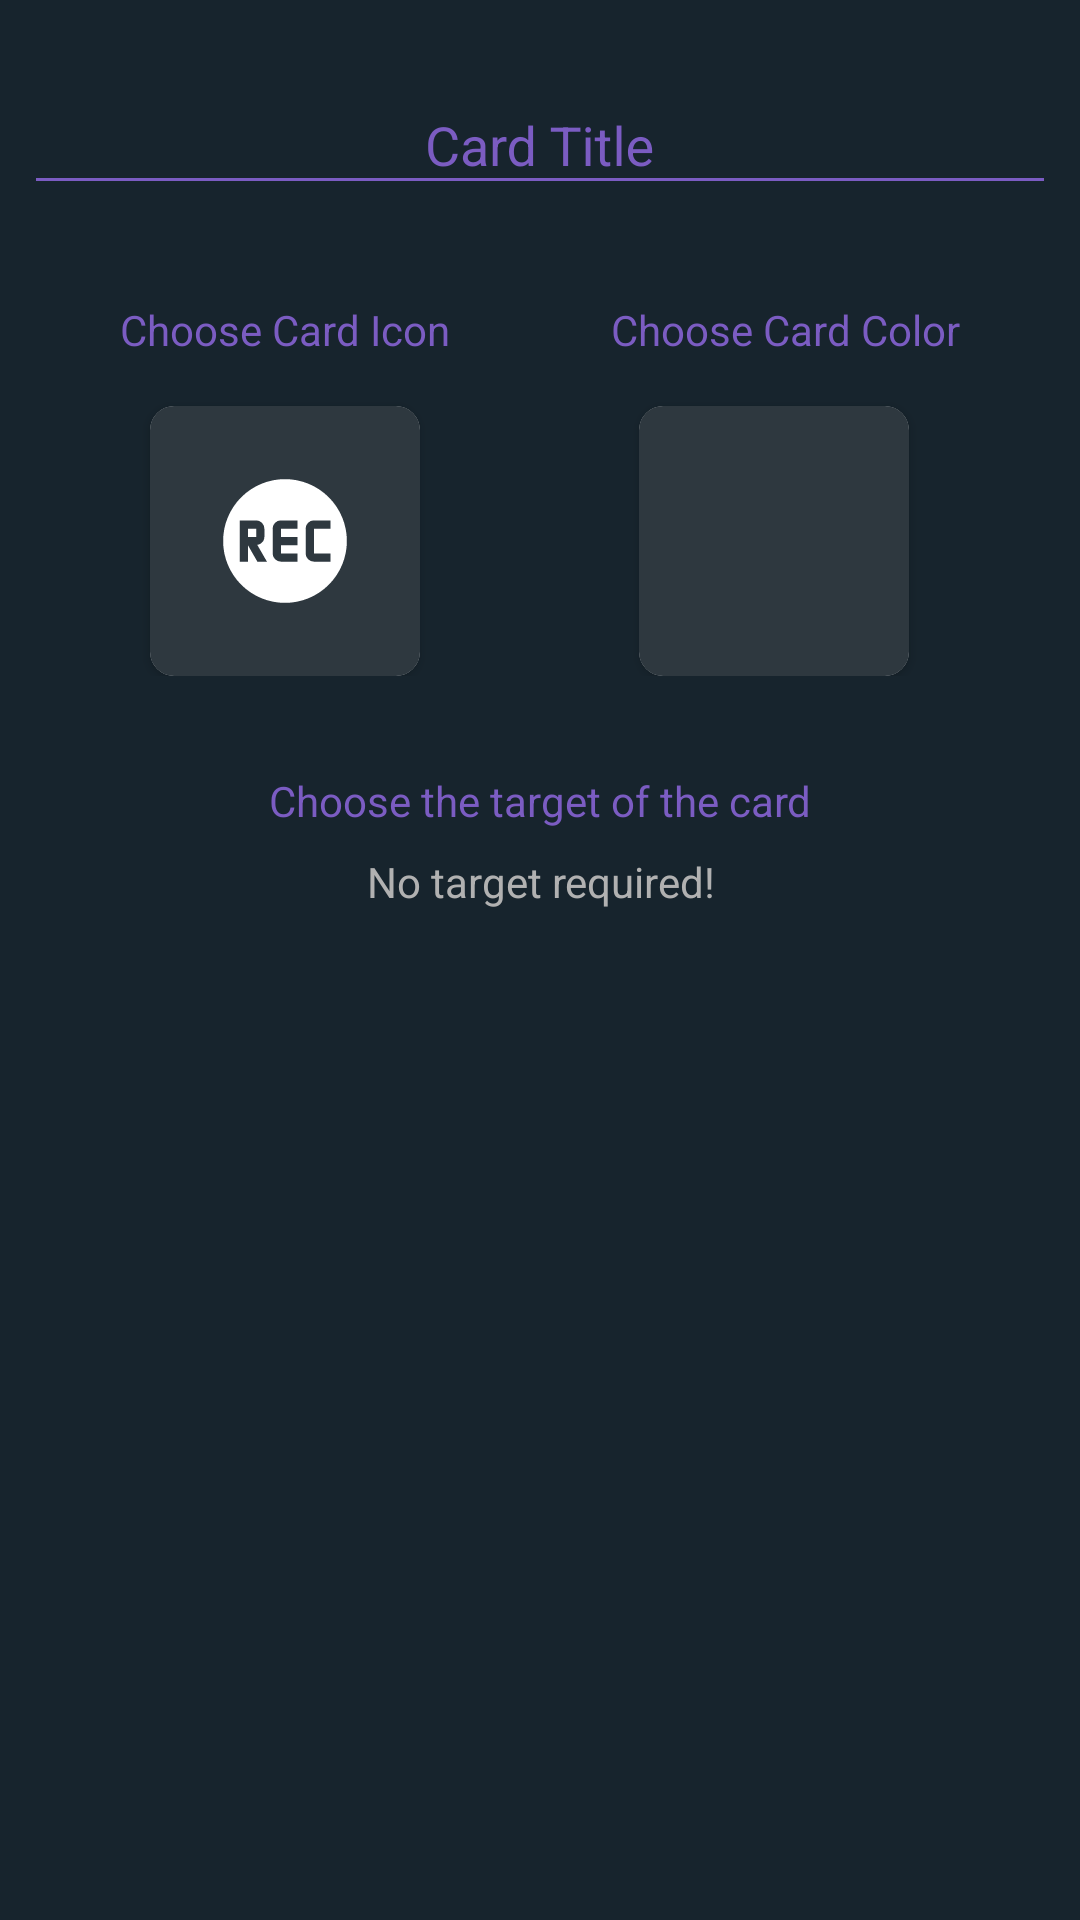

Produce the Android XML layout that renders to this screen, including the resource entries it uses.
<!-- AndroidManifest.xml: application theme AppTheme -->
<!-- res/layout/content_new_card.xml -->
<?xml version="1.0" encoding="utf-8"?>
<androidx.constraintlayout.widget.ConstraintLayout xmlns:android="http://schemas.android.com/apk/res/android"
    xmlns:app="http://schemas.android.com/apk/res-auto"
    xmlns:tools="http://schemas.android.com/tools"
    android:layout_width="match_parent"
    android:layout_height="match_parent"
    android:background="@color/colorPrimary"
    app:layout_behavior="@string/appbar_scrolling_view_behavior"
    tools:context=".NewCardActivity"
    tools:showIn="@layout/activity_new_card">

    <com.google.android.material.textfield.TextInputLayout
        android:id="@+id/textInputLayout"
        android:layout_width="match_parent"
        android:layout_height="wrap_content"
        android:layout_marginStart="8dp"
        android:layout_marginTop="16dp"
        android:layout_marginEnd="8dp"
        android:textColorHint="@color/colorAccent"
        app:layout_constraintEnd_toEndOf="parent"
        app:layout_constraintStart_toStartOf="parent"
        app:layout_constraintTop_toTopOf="parent">

        <com.google.android.material.textfield.TextInputEditText
            android:id="@+id/card_title_edit_text"
            android:layout_width="match_parent"
            android:layout_height="wrap_content"
            android:gravity="center"
            android:hint="@string/card_title"
            android:textColor="@android:color/white"
            android:textColorHint="@color/colorAccent"
            android:theme="@style/EditTextTheme" />

    </com.google.android.material.textfield.TextInputLayout>

    <androidx.constraintlayout.widget.ConstraintLayout
        android:id="@+id/constraintLayout2"
        android:layout_width="wrap_content"
        android:layout_height="wrap_content"
        android:layout_marginStart="32dp"
        android:layout_marginTop="32dp"
        app:layout_constraintStart_toStartOf="parent"
        app:layout_constraintTop_toBottomOf="@+id/textInputLayout">

        <TextView
            android:id="@+id/choose_button_icon_tv"
            android:layout_width="wrap_content"
            android:layout_height="wrap_content"
            android:layout_marginStart="8dp"
            android:text="@string/choose_card_icon"
            android:textColor="@color/colorAccent"
            app:layout_constraintStart_toStartOf="parent"
            app:layout_constraintTop_toTopOf="parent" />

        <androidx.cardview.widget.CardView
            android:layout_width="wrap_content"
            android:layout_height="wrap_content"
            android:layout_marginStart="16dp"
            android:layout_marginTop="16dp"
            android:layout_marginEnd="8dp"
            android:elevation="10dp"
            app:cardCornerRadius="8dp"
            app:layout_constraintEnd_toEndOf="parent"
            app:layout_constraintStart_toStartOf="parent"
            app:layout_constraintTop_toBottomOf="@+id/choose_button_icon_tv">

            <ImageButton
                android:id="@+id/card_icon_image_button"
                android:layout_width="90dp"
                android:layout_height="90dp"
                android:paddingTop="12dp"
                android:paddingBottom="12dp"
                android:background="@color/cardPrimary"
                android:contentDescription="@string/card_icon"
                android:scaleType="fitCenter"
                app:srcCompat="@drawable/icon_record_rec" />
        </androidx.cardview.widget.CardView>

    </androidx.constraintlayout.widget.ConstraintLayout>


    <androidx.constraintlayout.widget.ConstraintLayout
        android:id="@+id/constraintLayout3"
        android:layout_width="wrap_content"
        android:layout_height="wrap_content"
        android:layout_marginTop="32dp"
        android:layout_marginEnd="32dp"
        app:layout_constraintEnd_toEndOf="parent"
        app:layout_constraintTop_toBottomOf="@+id/textInputLayout">

        <TextView
            android:id="@+id/choose_button_color"
            android:layout_width="wrap_content"
            android:layout_height="wrap_content"
            android:layout_marginStart="8dp"
            android:layout_marginEnd="8dp"
            android:text="@string/choose_card_color"
            android:textColor="@color/colorAccent"
            app:layout_constraintEnd_toEndOf="parent"
            app:layout_constraintStart_toStartOf="parent"
            app:layout_constraintTop_toTopOf="parent" />

        <androidx.cardview.widget.CardView
            android:layout_width="wrap_content"
            android:layout_height="wrap_content"
            android:layout_marginStart="8dp"
            android:layout_marginTop="16dp"
            android:layout_marginEnd="16dp"
            android:elevation="10dp"
            app:cardCornerRadius="8dp"
            app:layout_constraintEnd_toEndOf="parent"
            app:layout_constraintStart_toStartOf="parent"
            app:layout_constraintTop_toBottomOf="@+id/choose_button_color">

            <ImageButton
                android:id="@+id/color_image_button"
                android:layout_width="90dp"
                android:layout_height="90dp"
                android:background="@color/cardPrimary"
                android:contentDescription="@string/color_image_button" />
        </androidx.cardview.widget.CardView>
    </androidx.constraintlayout.widget.ConstraintLayout>

    <androidx.constraintlayout.widget.ConstraintLayout
        android:id="@+id/choose_target_constraint_layout"
        android:layout_width="0dp"
        android:layout_height="wrap_content"
        android:layout_marginTop="32dp"
        app:layout_constraintEnd_toEndOf="parent"
        app:layout_constraintStart_toStartOf="parent"
        app:layout_constraintTop_toBottomOf="@id/constraintLayout2">

        <TextView
            android:id="@+id/choose_btn_action_tv"
            android:layout_width="wrap_content"
            android:layout_height="wrap_content"
            android:layout_marginStart="8dp"
            android:layout_marginEnd="8dp"
            android:text="@string/choose_target_of_card"
            android:textColor="@color/colorAccent"
            app:layout_constraintEnd_toEndOf="parent"
            app:layout_constraintStart_toStartOf="parent"
            app:layout_constraintTop_toTopOf="parent" />

        <TextView
            android:id="@+id/card_target_text_view"
            android:layout_width="match_parent"
            android:layout_height="wrap_content"
            android:layout_marginTop="8dp"
            android:gravity="center"
            android:text="@string/no_target_required"
            android:textColor="@color/faded_target_text_view"
            android:theme="@style/EditTextTheme"
            app:layout_constraintEnd_toEndOf="parent"
            app:layout_constraintStart_toStartOf="parent"
            app:layout_constraintTop_toBottomOf="@id/choose_btn_action_tv" />

    </androidx.constraintlayout.widget.ConstraintLayout>

</androidx.constraintlayout.widget.ConstraintLayout>
<!-- res/layout/activity_new_card.xml (included above) -->
<?xml version="1.0" encoding="utf-8"?>
<androidx.coordinatorlayout.widget.CoordinatorLayout xmlns:android="http://schemas.android.com/apk/res/android"
    xmlns:app="http://schemas.android.com/apk/res-auto"
    xmlns:tools="http://schemas.android.com/tools"
    android:layout_width="match_parent"
    android:layout_height="match_parent"
    tools:context=".NewCardActivity">

    <com.google.android.material.appbar.AppBarLayout
        android:layout_width="match_parent"
        android:layout_height="wrap_content"
        android:theme="@style/AppTheme.AppBarOverlay">

        <androidx.appcompat.widget.Toolbar
            android:id="@+id/toolbar"
            android:layout_width="match_parent"
            android:layout_height="?attr/actionBarSize"
            android:background="?attr/colorPrimary"
            app:popupTheme="@style/AppTheme.PopupOverlay" />

    </com.google.android.material.appbar.AppBarLayout>

    <include layout="@layout/content_new_card" />

</androidx.coordinatorlayout.widget.CoordinatorLayout>
<!-- resources referenced by this layout -->
<resources>
  <color name="cardPrimary">#2e383f</color>
  <color name="colorAccent">#7B5CC2</color>
  <color name="colorPrimary">#17242d</color>
  <color name="faded_target_text_view">#B1B1B1</color>
  <!-- drawable icon_record_rec (drawable) -->
  <vector xmlns:android="http://schemas.android.com/apk/res/android"
      android:width="24dp"
      android:height="24dp"
      android:tint="#FFFFFF"
      android:viewportWidth="24"
      android:viewportHeight="24">
    <path
        android:fillColor="#FF000000"
        android:pathData="m12,4.5a7.5,7.5 0,0 0,-7.5 7.5a7.5,7.5 0,0 0,7.5 7.5a7.5,7.5 0,0 0,7.5 -7.5a7.5,7.5 0,0 0,-7.5 -7.5m-5.5,5l2,0a1,1 0,0 1,1 1l0,1c0,0.5 -0.38,0.9 -0.86,0.97l1.17,2.03l-1.16,0l-1.15,-2l0,2l-1,0m5,-5l2,0l0,1l-2,0l0,1l2,0l0,1l-2,0l0,1l2,0l0,1l-2,0a1,1 0,0 1,-1 -1l0,-3a1,1 0,0 1,1 -1m4,0l2,0l0,1l-2,0l0,3l2,0l0,1l-2,0a1,1 0,0 1,-1 -1l0,-3a1,1 0,0 1,1 -1m-8,1l0,1l1,0l0,-1"/>
  </vector>
  <string name="card_icon">Card Icon</string>
  <string name="card_title">Card Title</string>
  <string name="choose_card_color">Choose Card Color</string>
  <string name="choose_card_icon">Choose Card Icon</string>
  <string name="choose_target_of_card">Choose the target of the card</string>
  <string name="color_image_button">Color Image Button</string>
  <string name="no_target_required">No target required!</string>
  <style name="AppTheme.AppBarOverlay" parent="ThemeOverlay.AppCompat.Dark.ActionBar" />
  <style name="AppTheme.PopupOverlay" parent="ThemeOverlay.AppCompat.Light" />
  <style name="EditTextTheme" parent="AppTheme">
          <item name="colorControlNormal">@color/colorAccent</item>
          <item name="colorControlActivated">@color/colorAccent</item>
          <item name="colorControlHighlight">@color/colorAccent</item>
      </style>
  <style name="AppTheme" parent="Theme.AppCompat.Light.DarkActionBar">
          
          <item name="colorPrimary">@color/colorPrimary</item>
          <item name="colorPrimaryDark">@color/colorPrimaryDark</item>
          <item name="colorAccent">@color/colorAccent</item>
      </style>
  <color name="colorPrimaryDark">#17242D</color>
</resources>
